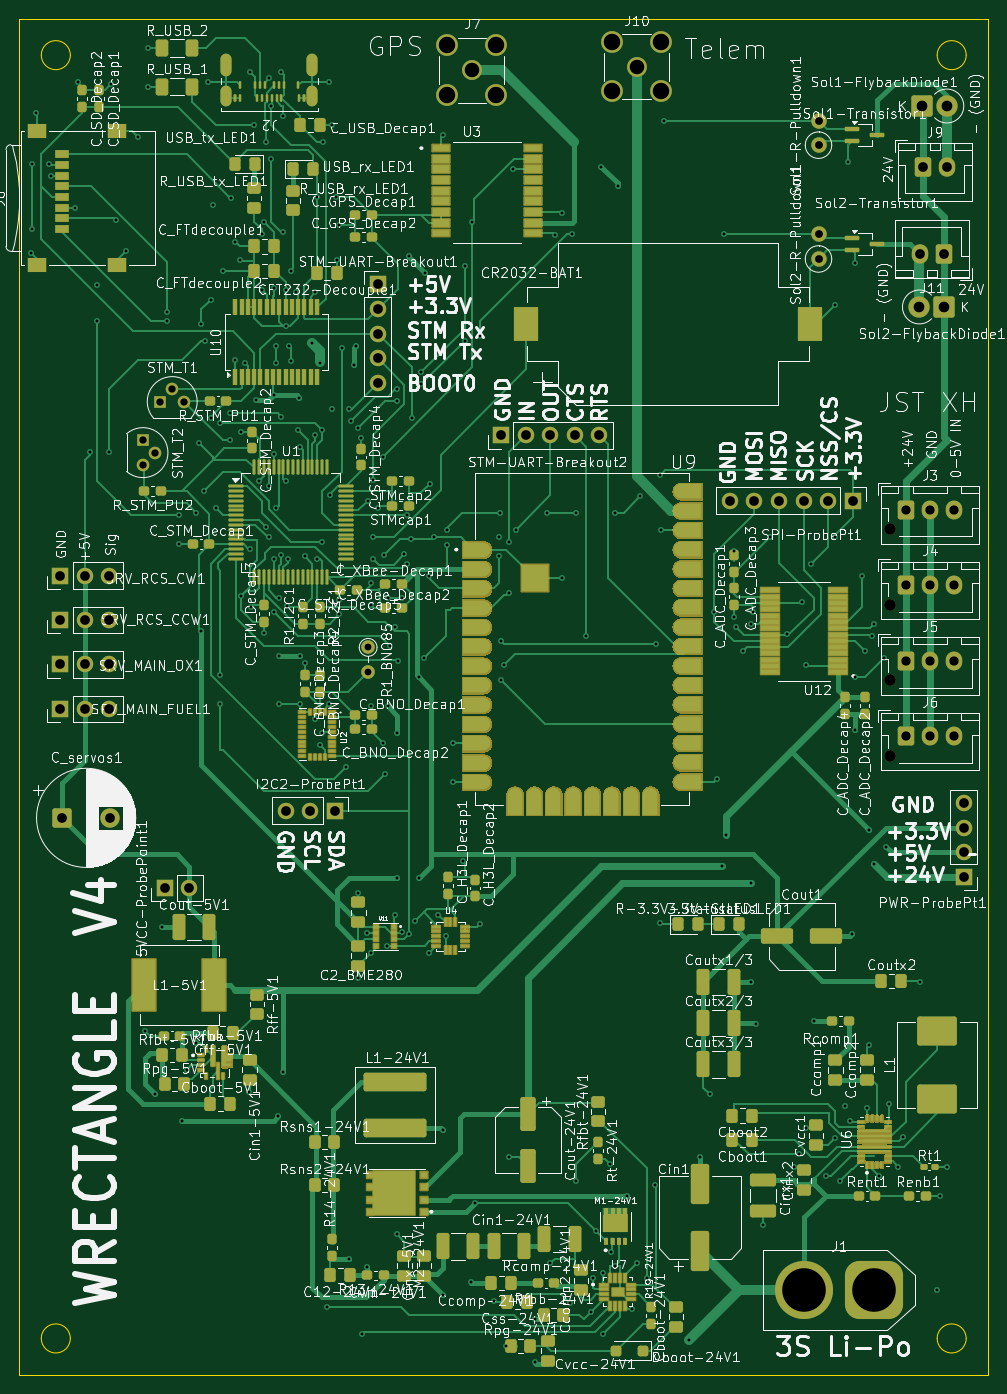
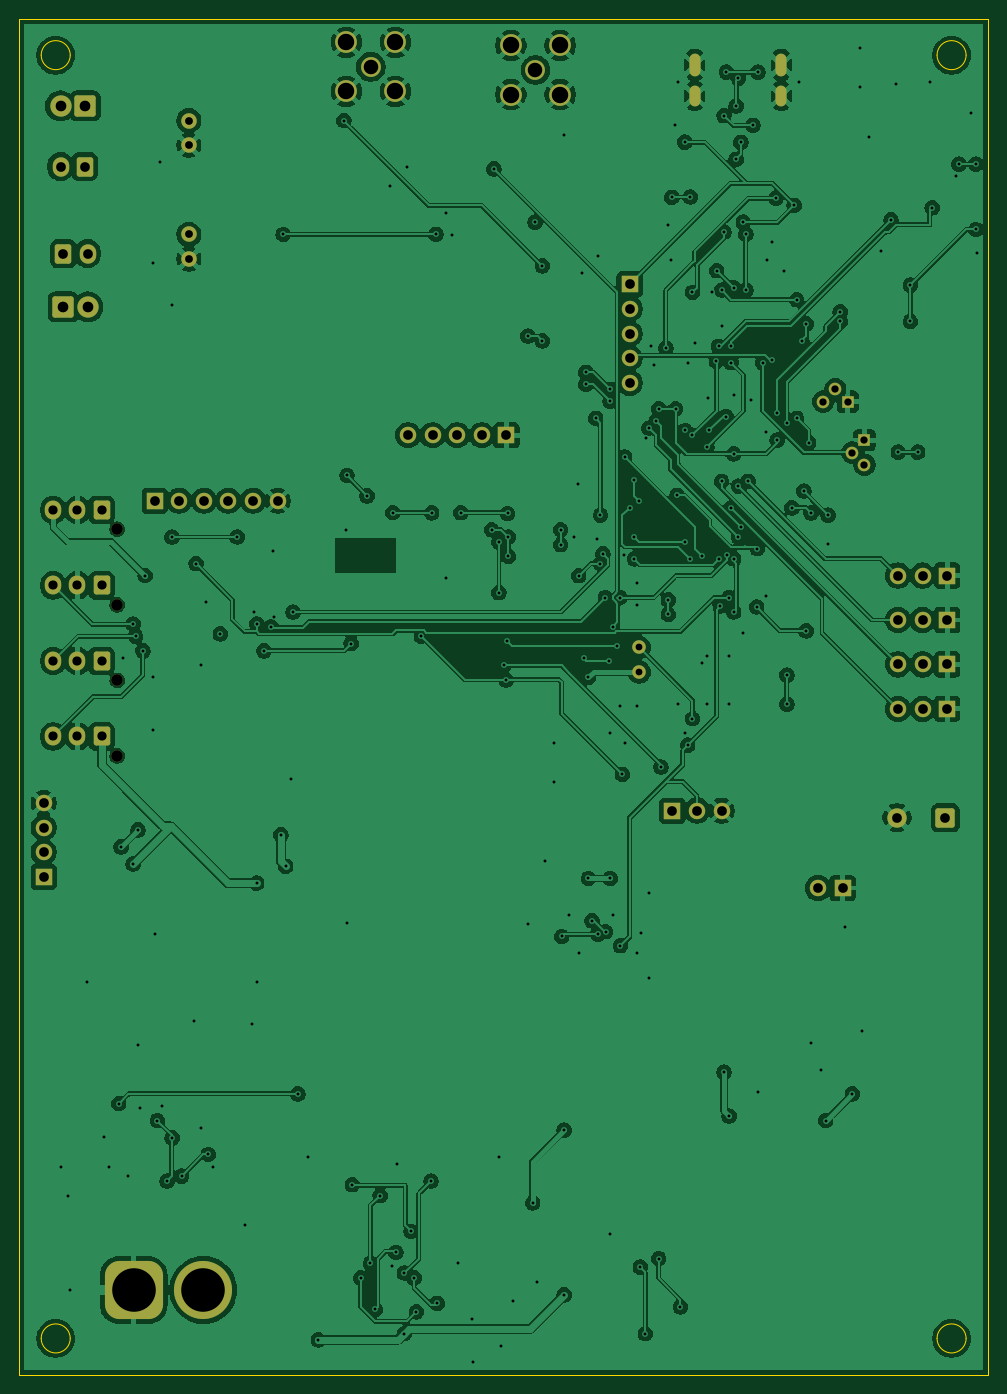
Circuit board: 10 layer files. Board 100.0 x 140.0 mm.
- bottom_copper: Wrectangle-V4-B_Cu.gbr (411101 bytes)
- bottom_mask: Wrectangle-V4-B_Mask.gbr (5703 bytes)
- paste: Wrectangle-V4-B_Paste.gbr (492 bytes)
- bottom_silk: Wrectangle-V4-B_Silkscreen.gbr (493 bytes)
- outline: Wrectangle-V4-Edge_Cuts.gbr (1256 bytes)
- top_copper: Wrectangle-V4-F_Cu.gbr (141949 bytes)
- top_mask: Wrectangle-V4-F_Mask.gbr (344507 bytes)
- paste: Wrectangle-V4-F_Paste.gbr (368749 bytes)
- top_silk: Wrectangle-V4-F_Silkscreen.gbr (607805 bytes)
- drill: Wrectangle-V4.drl (6817 bytes)

=== bottom_copper: Wrectangle-V4-B_Cu.gbr (411101 bytes, source omitted) ===
=== bottom_mask: Wrectangle-V4-B_Mask.gbr ===
G04 #@! TF.GenerationSoftware,KiCad,Pcbnew,9.0.3*
G04 #@! TF.CreationDate,2026-01-14T23:42:55-07:00*
G04 #@! TF.ProjectId,Wrectangle-V4,57726563-7461-46e6-976c-652d56342e6b,rev?*
G04 #@! TF.SameCoordinates,Original*
G04 #@! TF.FileFunction,Soldermask,Bot*
G04 #@! TF.FilePolarity,Negative*
%FSLAX46Y46*%
G04 Gerber Fmt 4.6, Leading zero omitted, Abs format (unit mm)*
G04 Created by KiCad (PCBNEW 9.0.3) date 2026-01-14 23:42:55*
%MOMM*%
%LPD*%
G01*
G04 APERTURE LIST*
G04 Aperture macros list*
%AMRoundRect*
0 Rectangle with rounded corners*
0 $1 Rounding radius*
0 $2 $3 $4 $5 $6 $7 $8 $9 X,Y pos of 4 corners*
0 Add a 4 corners polygon primitive as box body*
4,1,4,$2,$3,$4,$5,$6,$7,$8,$9,$2,$3,0*
0 Add four circle primitives for the rounded corners*
1,1,$1+$1,$2,$3*
1,1,$1+$1,$4,$5*
1,1,$1+$1,$6,$7*
1,1,$1+$1,$8,$9*
0 Add four rect primitives between the rounded corners*
20,1,$1+$1,$2,$3,$4,$5,0*
20,1,$1+$1,$4,$5,$6,$7,0*
20,1,$1+$1,$6,$7,$8,$9,0*
20,1,$1+$1,$8,$9,$2,$3,0*%
G04 Aperture macros list end*
%ADD10O,1.150000X2.150000*%
%ADD11O,1.150000X2.350000*%
%ADD12R,1.300000X1.300000*%
%ADD13C,1.300000*%
%ADD14C,1.200000*%
%ADD15RoundRect,0.250000X-0.600000X-0.725000X0.600000X-0.725000X0.600000X0.725000X-0.600000X0.725000X0*%
%ADD16O,1.700000X1.950000*%
%ADD17RoundRect,0.249999X0.850001X0.850001X-0.850001X0.850001X-0.850001X-0.850001X0.850001X-0.850001X0*%
%ADD18C,2.200000*%
%ADD19R,1.700000X1.700000*%
%ADD20C,1.700000*%
%ADD21RoundRect,0.250000X0.600000X0.750000X-0.600000X0.750000X-0.600000X-0.750000X0.600000X-0.750000X0*%
%ADD22O,1.700000X2.000000*%
%ADD23RoundRect,0.250000X-0.750000X-0.750000X0.750000X-0.750000X0.750000X0.750000X-0.750000X0.750000X0*%
%ADD24C,2.000000*%
%ADD25C,2.050000*%
%ADD26C,2.250000*%
%ADD27RoundRect,0.250000X-0.600000X-0.750000X0.600000X-0.750000X0.600000X0.750000X-0.600000X0.750000X0*%
%ADD28RoundRect,0.249999X-0.850001X-0.850001X0.850001X-0.850001X0.850001X0.850001X-0.850001X0.850001X0*%
%ADD29C,1.600000*%
%ADD30C,1.400000*%
%ADD31RoundRect,1.500000X1.500000X1.500000X-1.500000X1.500000X-1.500000X-1.500000X1.500000X-1.500000X0*%
%ADD32C,6.000000*%
G04 APERTURE END LIST*
D10*
G04 #@! TO.C,J2*
X95000000Y-31950000D03*
D11*
X95000000Y-28750000D03*
D10*
X86100000Y-31950000D03*
D11*
X86100000Y-28750000D03*
G04 #@! TD*
D12*
G04 #@! TO.C,STM_T2*
X77500000Y-67500000D03*
D13*
X78770000Y-68780000D03*
X77500000Y-70040000D03*
G04 #@! TD*
D12*
G04 #@! TO.C,STM_T1*
X79230000Y-63520000D03*
D13*
X80510000Y-62250000D03*
X81770000Y-63520000D03*
G04 #@! TD*
D14*
G04 #@! TO.C,J6*
X154650000Y-100100000D03*
D15*
X156250000Y-98100000D03*
D16*
X158750000Y-98100000D03*
X161250000Y-98100000D03*
G04 #@! TD*
D17*
G04 #@! TO.C,Sol2-FlybackDiode1*
X160210000Y-53750000D03*
D18*
X157670000Y-53750000D03*
G04 #@! TD*
D19*
G04 #@! TO.C,PWR-ProbePt1*
X162250000Y-112580000D03*
D20*
X162250000Y-110040000D03*
X162250000Y-107500000D03*
X162250000Y-104960000D03*
G04 #@! TD*
D21*
G04 #@! TO.C,J11*
X160210000Y-48250000D03*
D22*
X157710000Y-48250000D03*
G04 #@! TD*
D19*
G04 #@! TO.C,STM-UART-Breakout2*
X114460000Y-67000000D03*
D20*
X117000000Y-67000000D03*
X119540000Y-67000000D03*
X122080000Y-67000000D03*
X124620000Y-67000000D03*
G04 #@! TD*
D23*
G04 #@! TO.C,C_servos1*
X69132323Y-106500000D03*
D24*
X74132323Y-106500000D03*
G04 #@! TD*
D25*
G04 #@! TO.C,J7*
X111460000Y-29290000D03*
D26*
X108920000Y-26750000D03*
X108920000Y-31830000D03*
X114000000Y-26750000D03*
X114000000Y-31830000D03*
G04 #@! TD*
D19*
G04 #@! TO.C,SRV_MAIN_OX1*
X68960000Y-90660000D03*
D20*
X71500000Y-90660000D03*
X74040000Y-90660000D03*
G04 #@! TD*
D27*
G04 #@! TO.C,J9*
X158000000Y-39250000D03*
D22*
X160500000Y-39250000D03*
G04 #@! TD*
D14*
G04 #@! TO.C,J5*
X154650000Y-92300000D03*
D15*
X156250000Y-90300000D03*
D16*
X158750000Y-90300000D03*
X161250000Y-90300000D03*
G04 #@! TD*
D19*
G04 #@! TO.C,SPI-ProbePt1*
X150790000Y-73750000D03*
D20*
X148250000Y-73750000D03*
X145710000Y-73750000D03*
X143170000Y-73750000D03*
X140630000Y-73750000D03*
X138090000Y-73750000D03*
G04 #@! TD*
D14*
G04 #@! TO.C,J3*
X154650000Y-76700000D03*
D15*
X156250000Y-74700000D03*
D16*
X158750000Y-74700000D03*
X161250000Y-74700000D03*
G04 #@! TD*
D19*
G04 #@! TO.C,SRV_MAIN_FUEL1*
X68960000Y-95250000D03*
D20*
X71500000Y-95250000D03*
X74040000Y-95250000D03*
G04 #@! TD*
D28*
G04 #@! TO.C,Sol1-FlybackDiode1*
X157960000Y-33000000D03*
D18*
X160500000Y-33000000D03*
G04 #@! TD*
D19*
G04 #@! TO.C,I2C2-ProbePt1*
X97330000Y-105750000D03*
D20*
X94790000Y-105750000D03*
X92250000Y-105750000D03*
G04 #@! TD*
D14*
G04 #@! TO.C,J4*
X154650000Y-84500000D03*
D15*
X156250000Y-82500000D03*
D16*
X158750000Y-82500000D03*
X161250000Y-82500000D03*
G04 #@! TD*
D19*
G04 #@! TO.C,STM-UART-Breakout1*
X101750000Y-51420000D03*
D20*
X101750000Y-53960000D03*
X101750000Y-56500000D03*
X101750000Y-59040000D03*
X101750000Y-61580000D03*
G04 #@! TD*
D25*
G04 #@! TO.C,J10*
X128460000Y-28960000D03*
D26*
X125920000Y-26420000D03*
X125920000Y-31500000D03*
X131000000Y-26420000D03*
X131000000Y-31500000D03*
G04 #@! TD*
D29*
G04 #@! TO.C,Sol1-R-Pulldown1*
X147250000Y-37045000D03*
X147250000Y-34505000D03*
G04 #@! TD*
D19*
G04 #@! TO.C,5VCC-ProbePoint1*
X79750000Y-113750000D03*
D20*
X82290000Y-113750000D03*
G04 #@! TD*
D19*
G04 #@! TO.C,SRV_RCS_CW1*
X68960000Y-81480000D03*
D20*
X71500000Y-81480000D03*
X74040000Y-81480000D03*
G04 #@! TD*
D30*
G04 #@! TO.C,R1_BNO85*
X100750000Y-88900000D03*
X100750000Y-91440000D03*
G04 #@! TD*
D19*
G04 #@! TO.C,SRV_RCS_CCW1*
X68960000Y-86070000D03*
D20*
X71500000Y-86070000D03*
X74040000Y-86070000D03*
G04 #@! TD*
D29*
G04 #@! TO.C,Sol2-R-Pulldown1*
X147250000Y-48795000D03*
X147250000Y-46255000D03*
G04 #@! TD*
D31*
G04 #@! TO.C,J1*
X152950000Y-155250000D03*
D32*
X145750000Y-155250000D03*
G04 #@! TD*
M02*

=== paste: Wrectangle-V4-B_Paste.gbr ===
G04 #@! TF.GenerationSoftware,KiCad,Pcbnew,9.0.3*
G04 #@! TF.CreationDate,2026-01-14T23:42:55-07:00*
G04 #@! TF.ProjectId,Wrectangle-V4,57726563-7461-46e6-976c-652d56342e6b,rev?*
G04 #@! TF.SameCoordinates,Original*
G04 #@! TF.FileFunction,Paste,Bot*
G04 #@! TF.FilePolarity,Positive*
%FSLAX46Y46*%
G04 Gerber Fmt 4.6, Leading zero omitted, Abs format (unit mm)*
G04 Created by KiCad (PCBNEW 9.0.3) date 2026-01-14 23:42:55*
%MOMM*%
%LPD*%
G01*
G04 APERTURE LIST*
G04 APERTURE END LIST*
M02*

=== bottom_silk: Wrectangle-V4-B_Silkscreen.gbr ===
G04 #@! TF.GenerationSoftware,KiCad,Pcbnew,9.0.3*
G04 #@! TF.CreationDate,2026-01-14T23:42:55-07:00*
G04 #@! TF.ProjectId,Wrectangle-V4,57726563-7461-46e6-976c-652d56342e6b,rev?*
G04 #@! TF.SameCoordinates,Original*
G04 #@! TF.FileFunction,Legend,Bot*
G04 #@! TF.FilePolarity,Positive*
%FSLAX46Y46*%
G04 Gerber Fmt 4.6, Leading zero omitted, Abs format (unit mm)*
G04 Created by KiCad (PCBNEW 9.0.3) date 2026-01-14 23:42:55*
%MOMM*%
%LPD*%
G01*
G04 APERTURE LIST*
G04 APERTURE END LIST*
M02*

=== outline: Wrectangle-V4-Edge_Cuts.gbr ===
G04 #@! TF.GenerationSoftware,KiCad,Pcbnew,9.0.3*
G04 #@! TF.CreationDate,2026-01-14T23:42:55-07:00*
G04 #@! TF.ProjectId,Wrectangle-V4,57726563-7461-46e6-976c-652d56342e6b,rev?*
G04 #@! TF.SameCoordinates,Original*
G04 #@! TF.FileFunction,Profile,NP*
%FSLAX46Y46*%
G04 Gerber Fmt 4.6, Leading zero omitted, Abs format (unit mm)*
G04 Created by KiCad (PCBNEW 9.0.3) date 2026-01-14 23:42:55*
%MOMM*%
%LPD*%
G01*
G04 APERTURE LIST*
G04 #@! TA.AperFunction,Profile*
%ADD10C,0.050000*%
G04 #@! TD*
G04 APERTURE END LIST*
D10*
X70000000Y-27750000D02*
G75*
G02*
X67000000Y-27750000I-1500000J0D01*
G01*
X67000000Y-27750000D02*
G75*
G02*
X70000000Y-27750000I1500000J0D01*
G01*
X162500000Y-160250000D02*
G75*
G02*
X159500000Y-160250000I-1500000J0D01*
G01*
X159500000Y-160250000D02*
G75*
G02*
X162500000Y-160250000I1500000J0D01*
G01*
X162500000Y-27750000D02*
G75*
G02*
X159500000Y-27750000I-1500000J0D01*
G01*
X159500000Y-27750000D02*
G75*
G02*
X162500000Y-27750000I1500000J0D01*
G01*
X70000000Y-160250000D02*
G75*
G02*
X67000000Y-160250000I-1500000J0D01*
G01*
X67000000Y-160250000D02*
G75*
G02*
X70000000Y-160250000I1500000J0D01*
G01*
X64750000Y-24000000D02*
X164750000Y-24000000D01*
X164750000Y-164000000D01*
X64750000Y-164000000D01*
X64750000Y-24000000D01*
M02*

=== top_copper: Wrectangle-V4-F_Cu.gbr (141949 bytes, source omitted) ===
=== top_mask: Wrectangle-V4-F_Mask.gbr (344507 bytes, source omitted) ===
=== paste: Wrectangle-V4-F_Paste.gbr (368749 bytes, source omitted) ===
=== top_silk: Wrectangle-V4-F_Silkscreen.gbr (607805 bytes, source omitted) ===
=== drill: Wrectangle-V4.drl (6817 bytes, source omitted) ===
